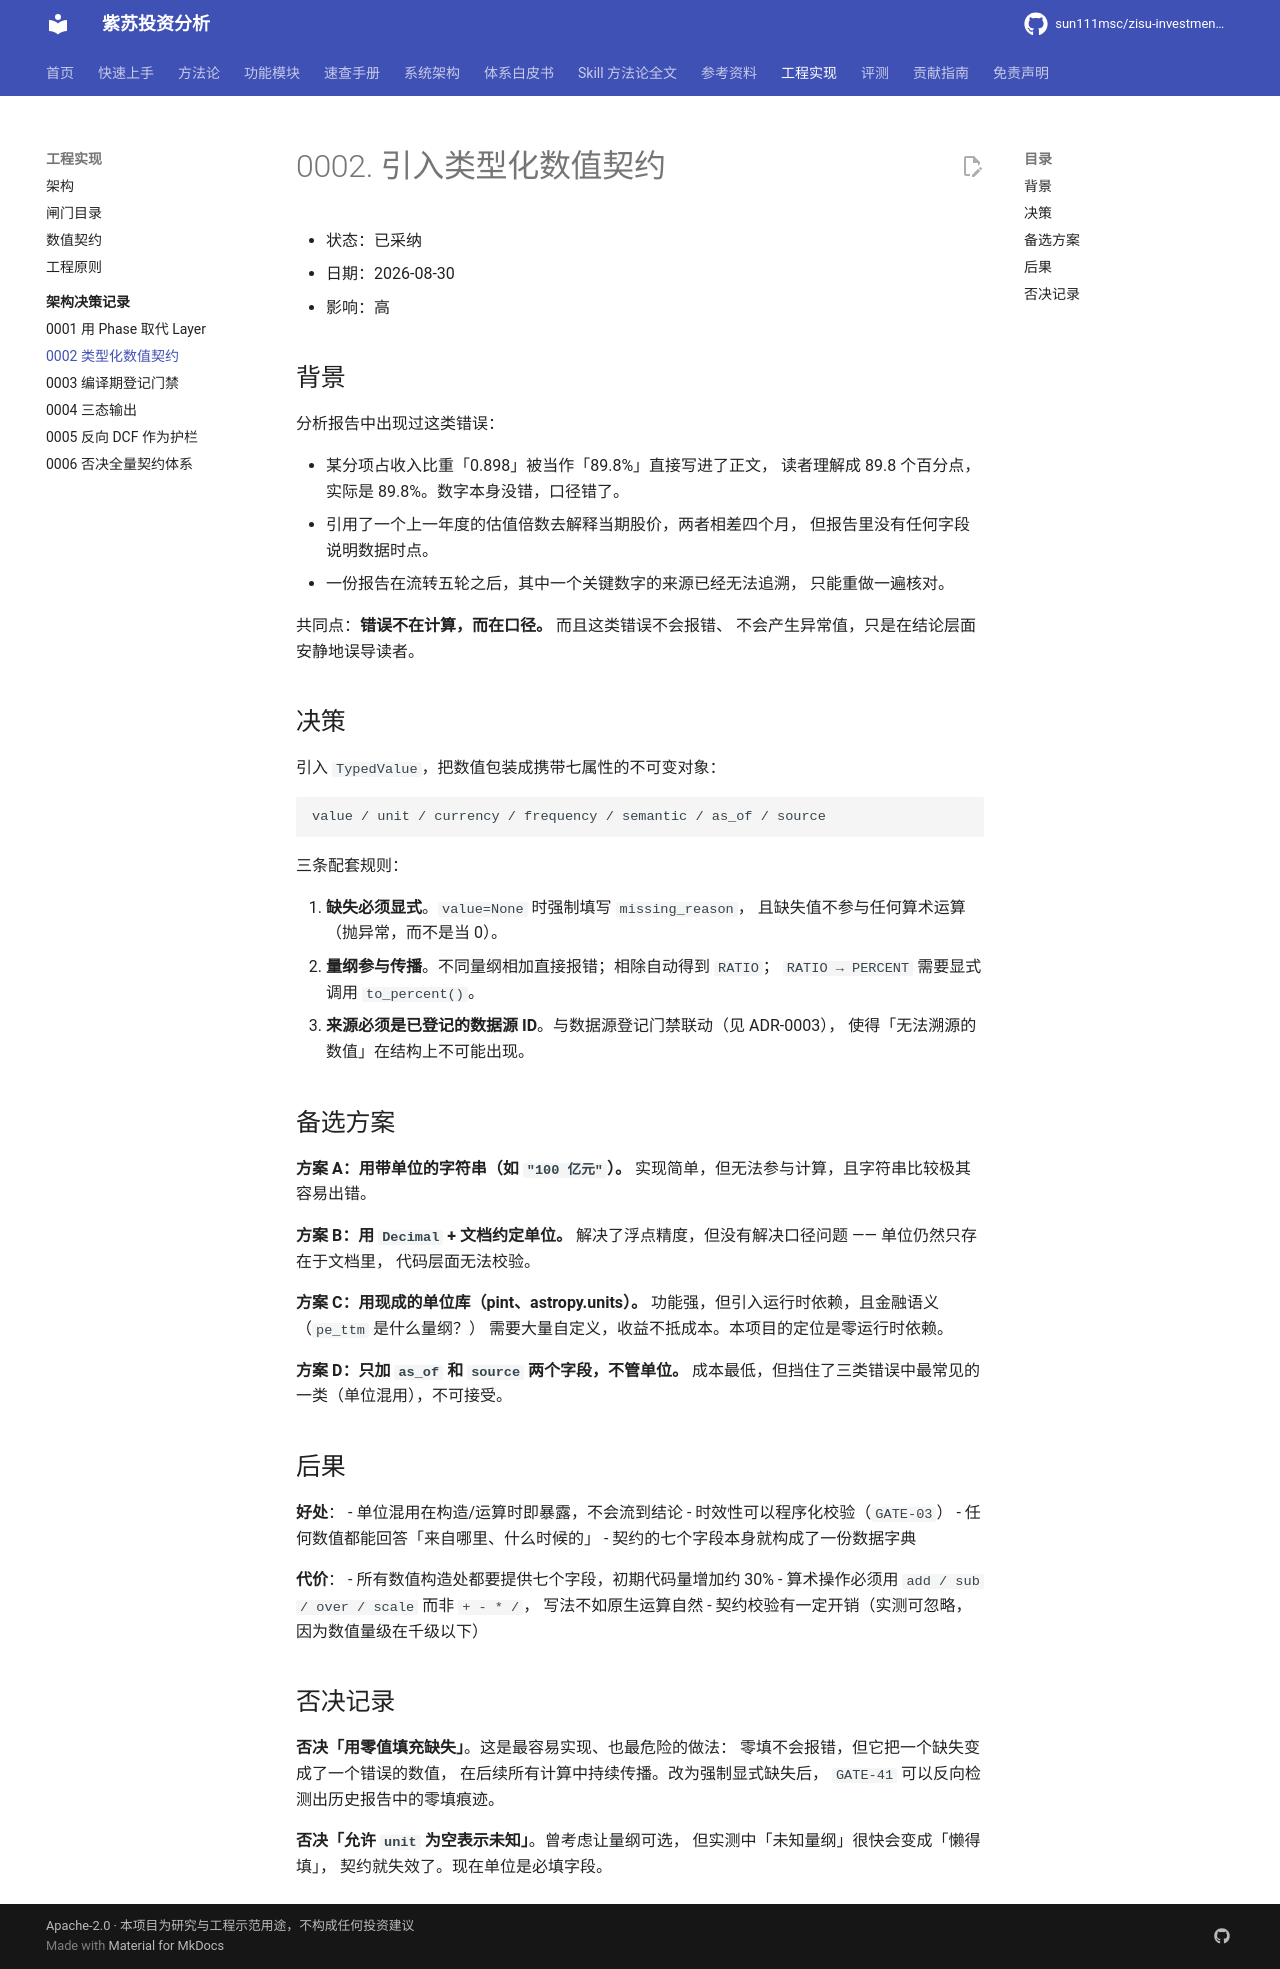

repository: sun111msc/zisu-investment-analysis · page: engineering/adr/0002-typed-numeric-contract/index.html · generator: mkdocs

# 0002. 引入类型化数值契约

- 状态：已采纳
- 日期：2026-08-30
- 影响：高

## 背景

分析报告中出现过这类错误：

- 某分项占收入比重「0.898」被当作「89.8%」直接写进了正文，
  读者理解成 89.8 个百分点，实际是 89.8%。数字本身没错，口径错了。
- 引用了一个上一年度的估值倍数去解释当期股价，两者相差四个月，
  但报告里没有任何字段说明数据时点。
- 一份报告在流转五轮之后，其中一个关键数字的来源已经无法追溯，
  只能重做一遍核对。

共同点：**错误不在计算，而在口径。** 而且这类错误不会报错、
不会产生异常值，只是在结论层面安静地误导读者。

## 决策

引入 `TypedValue`，把数值包装成携带七属性的不可变对象：

```
value / unit / currency / frequency / semantic / as_of / source
```

三条配套规则：

1. **缺失必须显式**。`value=None` 时强制填写 `missing_reason`，
   且缺失值不参与任何算术运算（抛异常，而不是当 0）。
2. **量纲参与传播**。不同量纲相加直接报错；相除自动得到 `RATIO`；
   `RATIO → PERCENT` 需要显式调用 `to_percent()`。
3. **来源必须是已登记的数据源 ID**。与数据源登记门禁联动（见 ADR-0003），
   使得「无法溯源的数值」在结构上不可能出现。

## 备选方案

**方案 A：用带单位的字符串（如 `"100 亿元"`）。**
实现简单，但无法参与计算，且字符串比较极其容易出错。

**方案 B：用 `Decimal` + 文档约定单位。**
解决了浮点精度，但没有解决口径问题 —— 单位仍然只存在于文档里，
代码层面无法校验。

**方案 C：用现成的单位库（pint、astropy.units）。**
功能强，但引入运行时依赖，且金融语义（`pe_ttm` 是什么量纲？）
需要大量自定义，收益不抵成本。本项目的定位是零运行时依赖。

**方案 D：只加 `as_of` 和 `source` 两个字段，不管单位。**
成本最低，但挡住了三类错误中最常见的一类（单位混用），不可接受。

## 后果

**好处**：
- 单位混用在构造/运算时即暴露，不会流到结论
- 时效性可以程序化校验（`GATE-03`）
- 任何数值都能回答「来自哪里、什么时候的」
- 契约的七个字段本身就构成了一份数据字典

**代价**：
- 所有数值构造处都要提供七个字段，初期代码量增加约 30%
- 算术操作必须用 `add / sub / over / scale` 而非 `+ - * /`，
  写法不如原生运算自然
- 契约校验有一定开销（实测可忽略，因为数值量级在千级以下）

## 否决记录

**否决「用零值填充缺失」**。这是最容易实现、也最危险的做法：
零填不会报错，但它把一个缺失变成了一个错误的数值，
在后续所有计算中持续传播。改为强制显式缺失后，
`GATE-41` 可以反向检测出历史报告中的零填痕迹。

**否决「允许 `unit` 为空表示未知」**。曾考虑让量纲可选，
但实测中「未知量纲」很快会变成「懒得填」，
契约就失效了。现在单位是必填字段。
